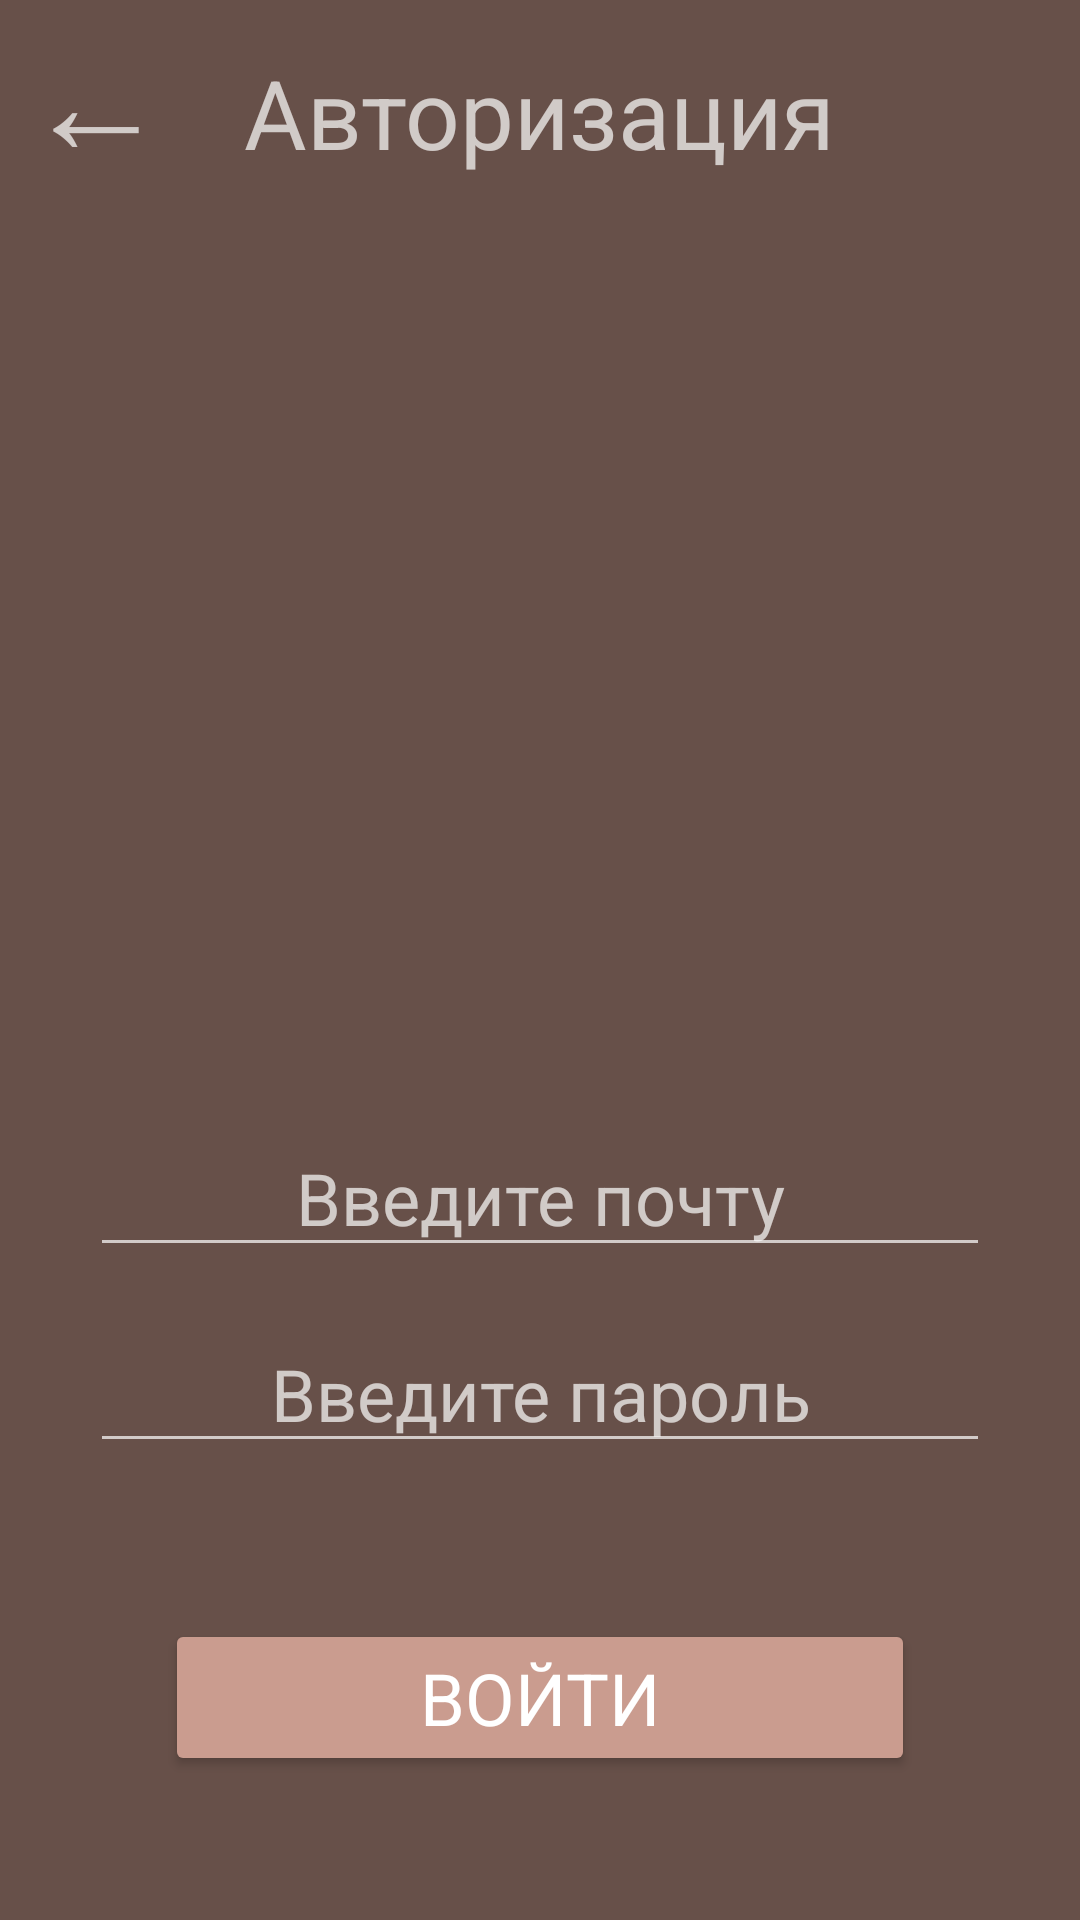

The Android layout XML behind this screen, and the referenced resources:
<!-- AndroidManifest.xml: application theme Theme.Design.NoActionBar -->
<!-- res/layout/activity_login.xml -->
<?xml version="1.0" encoding="utf-8"?>
<androidx.constraintlayout.widget.ConstraintLayout xmlns:android="http://schemas.android.com/apk/res/android"
    xmlns:app="http://schemas.android.com/apk/res-auto"
    xmlns:tools="http://schemas.android.com/tools"
    android:layout_width="match_parent"
    android:layout_height="match_parent"
    android:background="@color/background"
    tools:context=".LoginActivity">

    <Button
        android:id="@+id/button4"
        android:layout_width="250dp"
        android:layout_height="wrap_content"
        android:layout_marginTop="52dp"
        android:backgroundTint="#ca9c8f"
        android:fontFamily="sans-serif-thin"
        android:onClick="login"
        android:text="Войти"
        android:textAlignment="center"
        android:textSize="24sp"
        android:textStyle="bold"
        app:layout_constraintEnd_toEndOf="parent"
        app:layout_constraintStart_toStartOf="parent"
        app:layout_constraintTop_toBottomOf="@+id/pass_log" />

    <ImageView
        android:id="@+id/imageView2"
        android:layout_width="250dp"
        android:layout_height="250dp"
        android:layout_marginTop="32dp"
        app:layout_constraintEnd_toEndOf="parent"
        app:layout_constraintStart_toStartOf="parent"
        app:layout_constraintTop_toBottomOf="@+id/textView"
        app:srcCompat="@drawable/logo" />

    <EditText
        android:id="@+id/email_log"
        android:layout_width="300dp"
        android:layout_height="wrap_content"
        android:layout_marginTop="32dp"
        android:ems="10"
        android:fontFamily="sans-serif-thin"
        android:hint="Введите почту"
        android:inputType="textEmailAddress"
        android:textAlignment="center"
        android:textSize="24sp"
        android:textStyle="bold"
        app:layout_constraintEnd_toEndOf="parent"
        app:layout_constraintStart_toStartOf="parent"
        app:layout_constraintTop_toBottomOf="@+id/imageView2" />

    <EditText
        android:id="@+id/pass_log"
        android:layout_width="300dp"
        android:layout_height="wrap_content"
        android:layout_marginTop="16dp"
        android:ems="10"
        android:fontFamily="sans-serif-thin"
        android:hint="Введите пароль"
        android:inputType="textPassword"
        android:textAlignment="center"
        android:textSize="24sp"
        android:textStyle="bold"
        app:layout_constraintEnd_toEndOf="parent"
        app:layout_constraintStart_toStartOf="parent"
        app:layout_constraintTop_toBottomOf="@+id/email_log" />

    <TextView
        android:id="@+id/textView"
        android:layout_width="wrap_content"
        android:layout_height="wrap_content"
        android:layout_marginTop="16dp"
        android:fontFamily="sans-serif-thin"
        android:text="Авторизация"
        android:textSize="32sp"
        android:textStyle="bold"
        app:layout_constraintEnd_toEndOf="parent"
        app:layout_constraintStart_toStartOf="parent"
        app:layout_constraintTop_toTopOf="parent" />

    <TextView
        android:id="@+id/textView_back"
        android:layout_width="wrap_content"
        android:layout_height="wrap_content"
        android:layout_marginStart="8dp"
        android:gravity="center"
        android:text="←"
        android:textSize="48sp"
        app:layout_constraintStart_toStartOf="parent"
        app:layout_constraintTop_toTopOf="parent" />
</androidx.constraintlayout.widget.ConstraintLayout>
<!-- resources referenced by this layout -->
<resources>
  <color name="background">#675049</color>
</resources>
